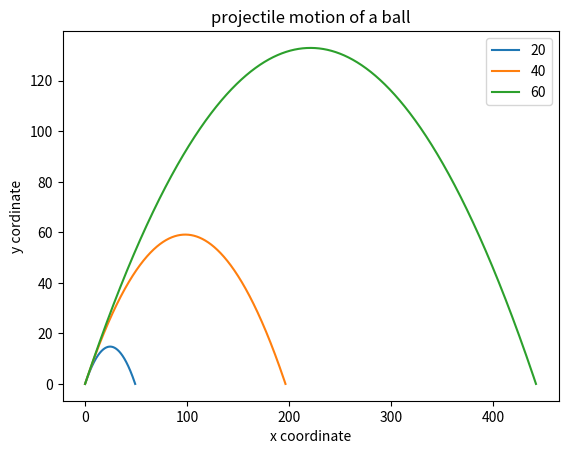

This chart was generated by the following Python code:
# x=ucosθ t
#y=usinθ t-1/2(g t^2)
#Drwawing the trajectory of 2d motion
#comparing the trajectory with different initial values
from matplotlib import pyplot as plt
import math
def graph(x,y):
    plt.plot(x,y)
    plt.xlabel('x coordinate')
    plt.ylabel('y cordinate')
    plt.title('projectile motion of a ball')

def frange(s,f,i):
    n=[]
    while(s<f):
        n.append(s)
        s=s+i
    return n
def trajectory(u,theta):
    th=math.radians(theta)
    g=9.8
    t_flight=2*u*math.sin(theta)/g
    inte=frange(0,t_flight,0.0001)
    x=[]
    y=[]
    for t in inte:
        x.append(u*math.cos(th)*t)
        y.append(u*math.sin(theta)*t-0.5*g*t*t)
    graph(x,y)
if __name__=='__main__':
    li=[20,40,60]
    theta=45
    for i in li:
        trajectory(i,theta)
    plt.legend(['20','40','60'])
    plt.show()